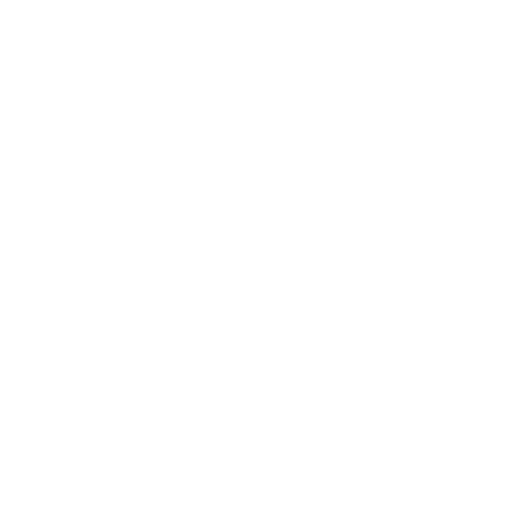
t = 0.00 s
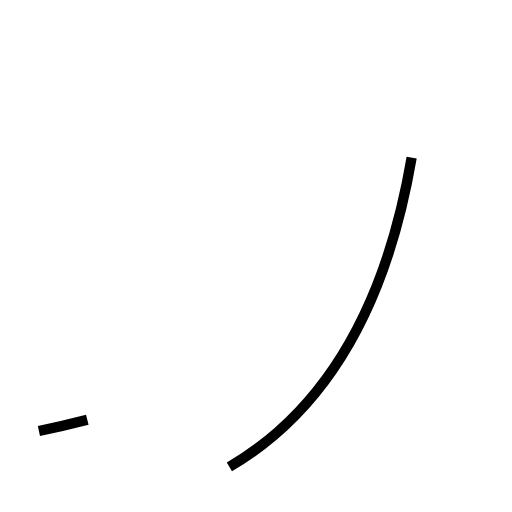
t = 1.23 s
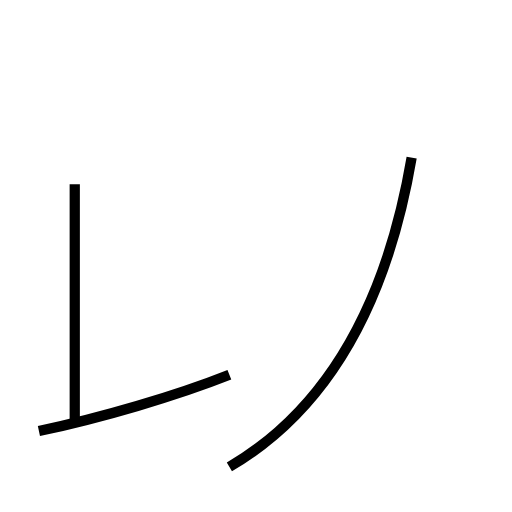
t = 2.36 s
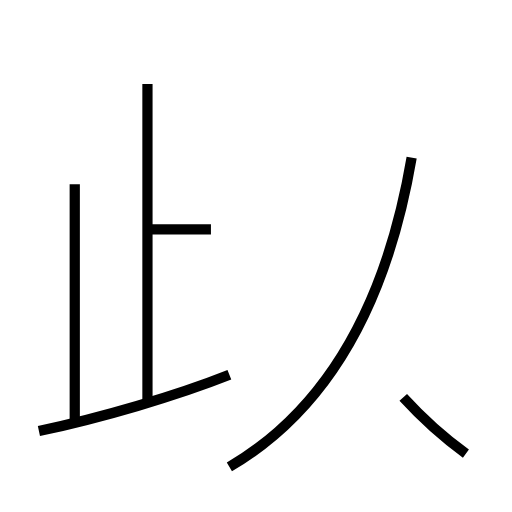
t = 3.72 s
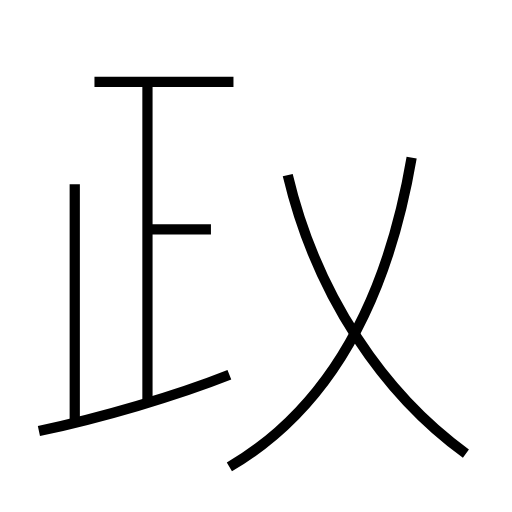
t = 4.87 s
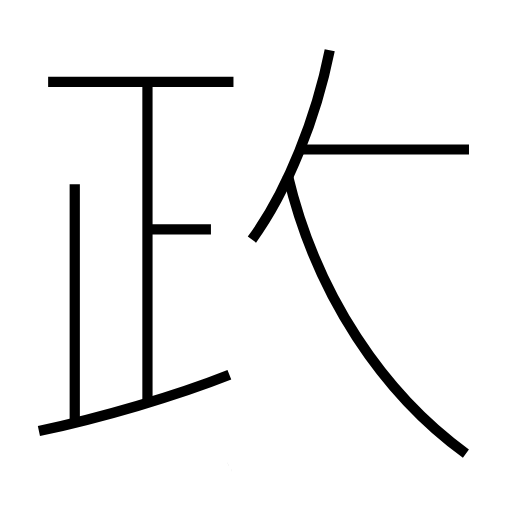
t = 6.11 s

The animated SVG that drew these frames (rendered in a browser with its animation timeline set to each time). Animation: 9 SMIL elements (animate=9); one cycle of 6.11 s.

<?xml version='1.0' encoding='utf-8'?>
<svg viewBox="0.0 -6.0 50.0 50.0" version="1.1" xmlns="http://www.w3.org/2000/svg"><rect x="-1000" y="-1000" width="2000" height="2000" stroke="white" fill="white" /><g style="fill:none;stroke:#000000;stroke-width:1"><path d="M 22.4 1.6 C 31.1 -3.5 37.5 -12.8 40.2 -28.6 " transform="translate(0.0 38.0)" stroke-dasharray="36.24554935434503" stroke-dashoffset="36.24554935434503"><animate attributeName="stroke-dashoffset" from="36.24554935434503" to="0" dur="1.087366480630351s" begin="0s; anim_end.end" fill="freeze" id="anim0" /></path><path d="M 3.8 -1.9 C 9.9 -3.2 17.1 -5.3 22.4 -7.4 " transform="translate(0.0 38.0)" stroke-dasharray="19.415921607823513" stroke-dashoffset="19.415921607823513"><animate attributeName="stroke-dashoffset" from="19.415921607823513" to="0" dur="0.5824776482347054s" begin="anim0.end" fill="freeze" id="anim1" /></path><path d="M 7.3 -3.0 L 7.3 -26.0 " transform="translate(0.0 38.0)" stroke-dasharray="23.0" stroke-dashoffset="23.0"><animate attributeName="stroke-dashoffset" from="23.0" to="0" dur="0.69s" begin="anim1.end" fill="freeze" id="anim2" /></path><path d="M 14.4 -5.0 L 14.4 -35.8 " transform="translate(0.0 38.0)" stroke-dasharray="30.799999999999997" stroke-dashoffset="30.799999999999997"><animate attributeName="stroke-dashoffset" from="30.799999999999997" to="0" dur="0.9239999999999999s" begin="anim2.end" fill="freeze" id="anim3" /></path><path d="M 20.6 -21.6 L 14.2 -21.6 " transform="translate(0.0 38.0)" stroke-dasharray="6.400000000000002" stroke-dashoffset="6.400000000000002"><animate attributeName="stroke-dashoffset" from="6.400000000000002" to="0" dur="0.19200000000000006s" begin="anim3.end" fill="freeze" id="anim4" /></path><path d="M 45.5 0.3 C 37.5 -5.5 30.9 -15.1 28.1 -26.9 " transform="translate(0.0 38.0)" stroke-dasharray="32.96347435015063" stroke-dashoffset="32.96347435015063"><animate attributeName="stroke-dashoffset" from="32.96347435015063" to="0" dur="0.9889042305045189s" begin="anim4.end" fill="freeze" id="anim5" /></path><path d="M 22.8 -36.0 L 4.7 -36.0 " transform="translate(0.0 38.0)" stroke-dasharray="18.1" stroke-dashoffset="18.1"><animate attributeName="stroke-dashoffset" from="18.1" to="0" dur="0.543s" begin="anim5.end" fill="freeze" id="anim6" /></path><path d="M 24.6 -20.6 C 28.1 -25.4 30.9 -32.6 32.2 -39.1 " transform="translate(0.0 38.0)" stroke-dasharray="20.13950240862367" stroke-dashoffset="20.13950240862367"><animate attributeName="stroke-dashoffset" from="20.13950240862367" to="0" dur="0.6041850722587101s" begin="anim6.end" fill="freeze" id="anim7" /></path><path d="M 45.8 -29.4 L 29.1 -29.4" transform="translate(0.0 38.0)" stroke-dasharray="16.699999999999996" stroke-dashoffset="16.699999999999996"><animate attributeName="stroke-dashoffset" from="16.699999999999996" to="0" dur="0.5009999999999999s" begin="anim7.end" fill="freeze" id="anim_end" /></path></g></svg>
